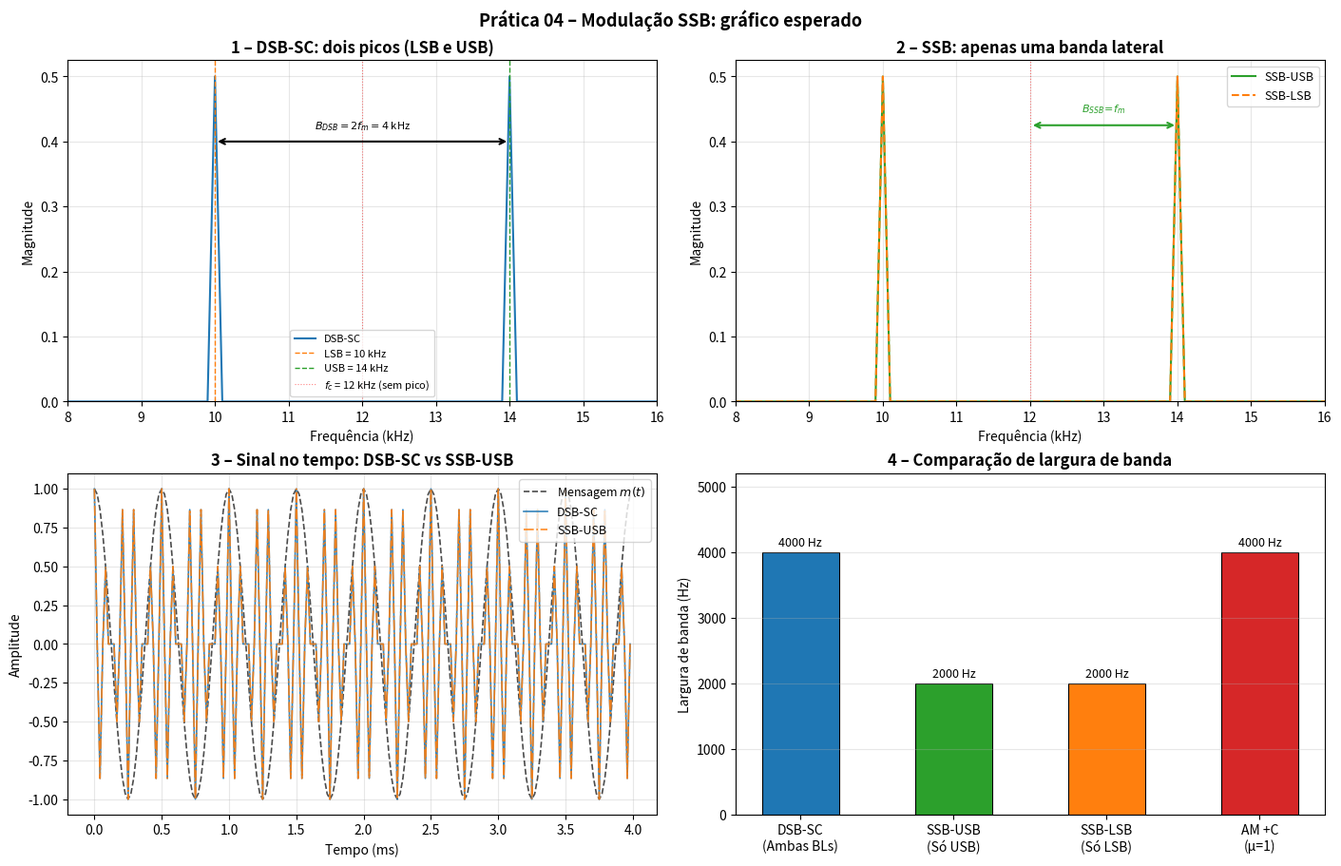

Write the Python code that produced this figure.
"""
Gráfico esperado -- Prática 04: Modulação SSB
Gera 'grafico_esperado.png' com quatro subplots:
  1. DSB-SC no espectro (dois picos)
  2. SSB-USB e SSB-LSB no espectro (um pico cada)
  3. Sinal DSB-SC vs SSB no tempo
  4. Comparação de largura de banda DSB vs SSB
"""

import numpy as np
import matplotlib.pyplot as plt
import matplotlib.gridspec as gridspec

# ------------------------------------------------------------------
fs = 48_000;  fc = 12_000;  fm = 2_000
Am = 1.0;  Ac = 1.0
N = int(0.010 * fs)   # 10 ms
t = np.arange(N) / fs

msg = Am * np.cos(2 * np.pi * fm * t)
carrier = Ac * np.cos(2 * np.pi * fc * t)
dsb_sc = msg * carrier

# SSB via método de fase (Hilbert)
# SSB-USB = I*cos - Q*sin  (I = msg, Q = Hilbert(msg))
msg_hilbert = np.imag(np.fft.ifft(
    np.fft.fft(msg) * (-1j * np.sign(np.fft.fftfreq(N)))
))
carrier_sin = Ac * np.sin(2 * np.pi * fc * t)
ssb_usb = msg * carrier - msg_hilbert * carrier_sin
ssb_lsb = msg * carrier + msg_hilbert * carrier_sin


def fft_onesided(sig, fs_in):
    spec = np.fft.rfft(sig)
    freqs = np.fft.rfftfreq(len(sig), d=1 / fs_in)
    mag = np.abs(spec) / (len(sig) / 2)
    return freqs, mag


fig = plt.figure(figsize=(14, 9), constrained_layout=True)
gs = gridspec.GridSpec(2, 2, figure=fig)

# 1. Espectro DSB-SC
ax1 = fig.add_subplot(gs[0, 0])
f_d, m_d = fft_onesided(dsb_sc, fs)
ax1.plot(f_d / 1e3, m_d, lw=1.5, label='DSB-SC')
ax1.axvline((fc - fm) / 1e3, color='C1', ls='--', lw=1.0, label=f'LSB = {(fc-fm)//1000} kHz')
ax1.axvline((fc + fm) / 1e3, color='C2', ls='--', lw=1.0, label=f'USB = {(fc+fm)//1000} kHz')
ax1.axvline(fc / 1e3, color='red', ls=':', lw=0.8, alpha=0.5, label=f'$f_c$ = {fc//1000} kHz (sem pico)')
ax1.set_xlim(8, 16); ax1.set_ylim(0, None)
ax1.set_title('1 – DSB-SC: dois picos (LSB e USB)', fontweight='bold')
ax1.set_xlabel('Frequência (kHz)'); ax1.set_ylabel('Magnitude')
ax1.legend(fontsize=8); ax1.grid(True, alpha=0.3)

# Anotação de largura de banda
ymax = m_d.max() * 0.8
ax1.annotate('', xy=((fc+fm)/1e3, ymax), xytext=((fc-fm)/1e3, ymax),
             arrowprops=dict(arrowstyle='<->', color='black', lw=1.5))
ax1.text(fc / 1e3, ymax * 1.05, f'$B_{{DSB}} = 2f_m = {2*fm//1000}$ kHz', ha='center', fontsize=8)

# 2. SSB-USB e SSB-LSB
ax2 = fig.add_subplot(gs[0, 1])
f_u, m_u = fft_onesided(ssb_usb, fs)
f_l, m_l = fft_onesided(ssb_lsb, fs)
ax2.plot(f_u / 1e3, m_u, lw=1.5, label='SSB-USB', color='C2')
ax2.plot(f_l / 1e3, m_l, lw=1.5, ls='--', label='SSB-LSB', color='C1')
ax2.axvline(fc / 1e3, color='red', ls=':', lw=0.8, alpha=0.5)
ax2.set_xlim(8, 16); ax2.set_ylim(0, None)
ax2.set_title('2 – SSB: apenas uma banda lateral', fontweight='bold')
ax2.set_xlabel('Frequência (kHz)'); ax2.set_ylabel('Magnitude')
ax2.legend(fontsize=9); ax2.grid(True, alpha=0.3)
ymax2 = m_u.max() * 0.85
ax2.annotate('', xy=((fc+fm)/1e3, ymax2), xytext=(fc/1e3, ymax2),
             arrowprops=dict(arrowstyle='<->', color='C2', lw=1.5))
ax2.text((fc+fm/2)/1e3, ymax2*1.05, f'$B_{{SSB}}\\!=\\!f_m$', ha='center', fontsize=8, color='C2')

# 3. Sinal no tempo: DSB-SC vs SSB-USB
ax3 = fig.add_subplot(gs[1, 0])
n_show = int(0.004 * fs)   # 4 ms
ax3.plot(t[:n_show] * 1e3, msg[:n_show], 'k--', lw=1.2, label='Mensagem $m(t)$', alpha=0.7)
ax3.plot(t[:n_show] * 1e3, dsb_sc[:n_show], lw=1.2, label='DSB-SC', alpha=0.9)
ax3.plot(t[:n_show] * 1e3, ssb_usb[:n_show], lw=1.2, ls='-.', label='SSB-USB', alpha=0.9)
ax3.set_title('3 – Sinal no tempo: DSB-SC vs SSB-USB', fontweight='bold')
ax3.set_xlabel('Tempo (ms)'); ax3.set_ylabel('Amplitude')
ax3.legend(fontsize=9); ax3.grid(True, alpha=0.3)

# 4. Comparação de larguras de banda
ax4 = fig.add_subplot(gs[1, 1])
bw_types = ['DSB-SC\n(Ambas BLs)', 'SSB-USB\n(Só USB)', 'SSB-LSB\n(Só LSB)', 'AM +C\n(μ=1)']
bw_vals = [2 * fm, fm, fm, 2 * fm]
colors_bar = ['C0', 'C2', 'C1', 'C3']
bars = ax4.bar(bw_types, bw_vals, color=colors_bar, edgecolor='black', linewidth=0.8, width=0.5)
ax4.set_title('4 – Comparação de largura de banda', fontweight='bold')
ax4.set_ylabel('Largura de banda (Hz)')
for bar, val in zip(bars, bw_vals):
    ax4.text(bar.get_x() + bar.get_width() / 2, val + 50, f'{val} Hz',
             ha='center', va='bottom', fontsize=9)
ax4.set_ylim(0, bw_vals[0] * 1.3)
ax4.grid(True, axis='y', alpha=0.3)

fig.suptitle('Prática 04 – Modulação SSB: gráfico esperado',
             fontsize=13, fontweight='bold')
fig.savefig('grafico_esperado.png', dpi=180, bbox_inches='tight')
print('Salvo: grafico_esperado.png')
